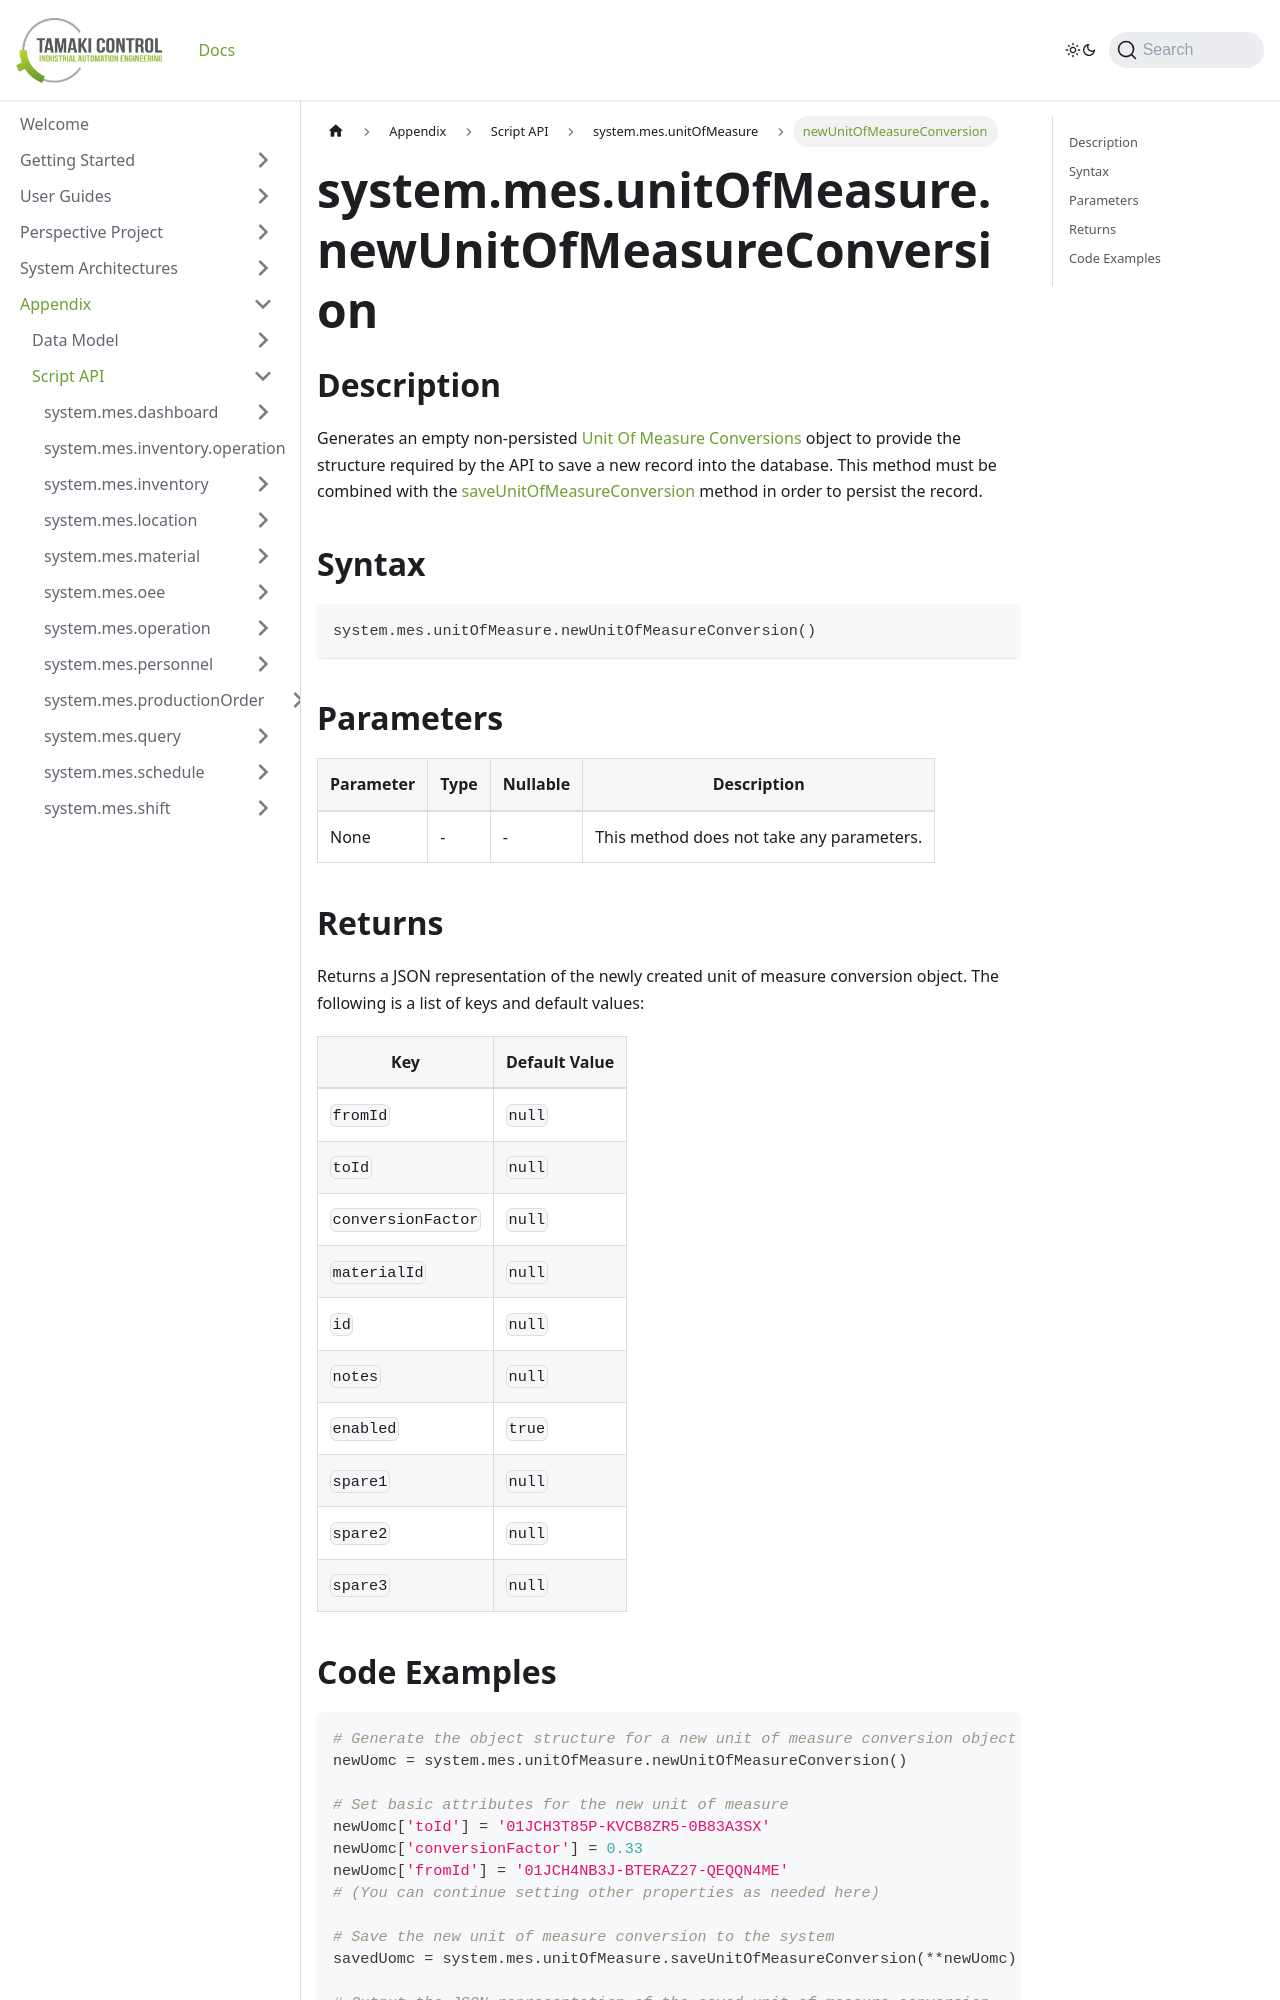

repository: TamakiControl/tamaki-mes-docs · page: docs/appendix/script-api/unit-of-measure-script-api/new-unit-of-measure-conversion/index.html · generator: docusaurus

---
sidebar_position: 13
title: "newUnitOfMeasureConversion"
description: "Generates an empty non-persisted unit of measure conversion object to provide the structure to save a new record into the database."
---

# system.mes.unitOfMeasure.newUnitOfMeasureConversion

## Description

Generates an empty non-persisted [Unit Of Measure Conversions](../../data-model/utility-models/unit-of-measure-model/unit-of-measure-conversion) object to provide the structure required by the API
to save a new record into the database. This method must be combined with the [saveUnitOfMeasureConversion](./save-unit-of-measure-conversion) method in order to persist the record.

## Syntax

```python
system.mes.unitOfMeasure.newUnitOfMeasureConversion()
```

## Parameters

| Parameter | Type | Nullable | Description                               |
|-----------|------|----------|-------------------------------------------|
| None      | -    | -        | This method does not take any parameters. |

## Returns

Returns a JSON representation of the newly created unit of measure conversion object. The following is a list of keys and default values:

| Key                | Default Value |
|--------------------|---------------|
| `fromId`           | `null`        |
| `toId`             | `null`        |
| `conversionFactor` | `null`        |
| `materialId`       | `null`        |
| `id`               | `null`        |
| `notes`            | `null`        |
| `enabled`          | `true`        |
| `spare1`           | `null`        |
| `spare2`           | `null`        |
| `spare3`           | `null`        |
